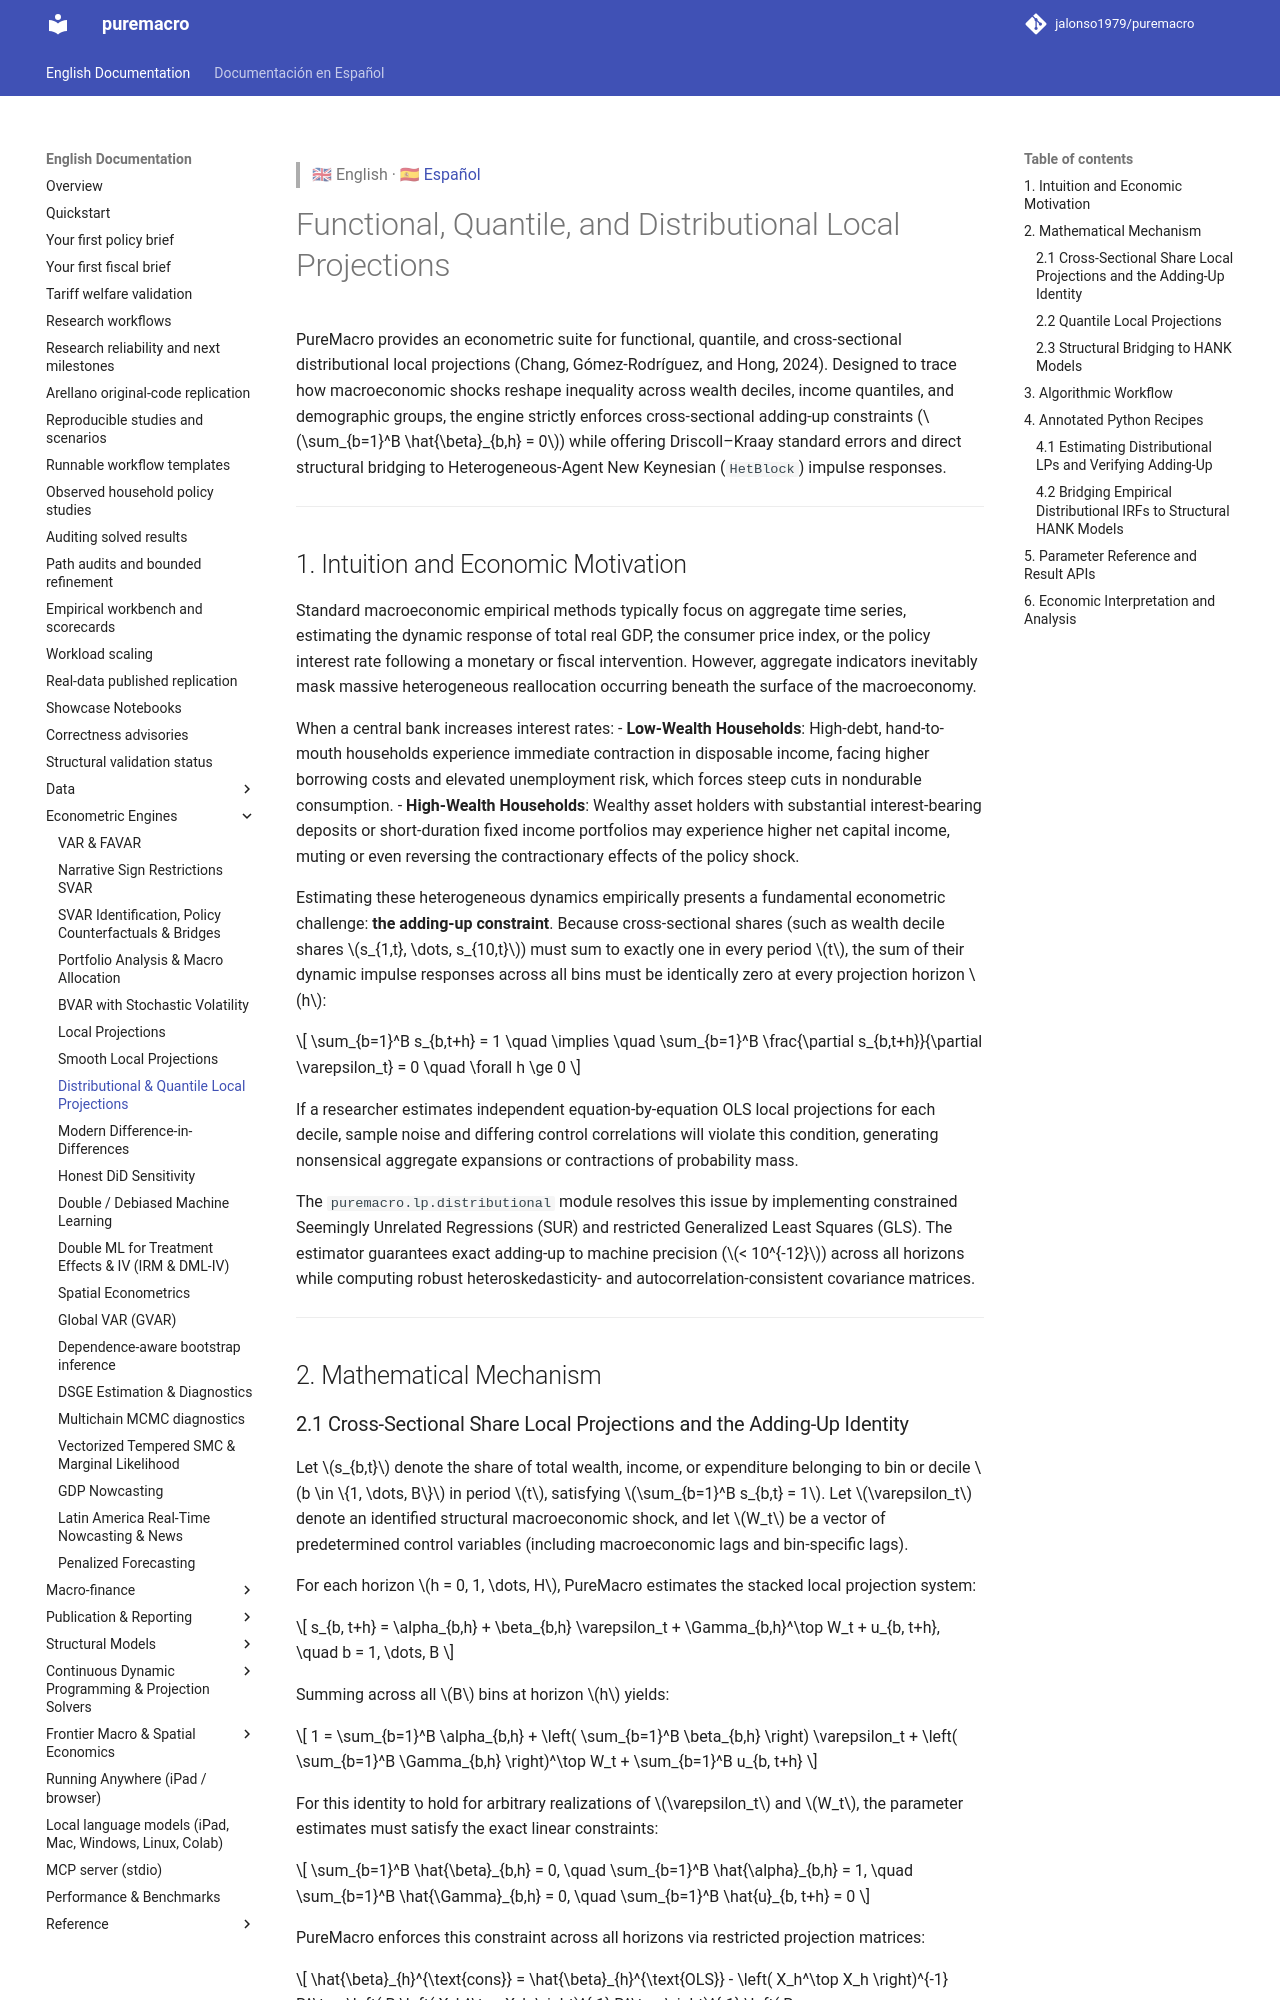

repository: Allisterh/puremacro · page: docs/distributional_lp/index.html · generator: mkdocs

> 🇬🇧 English · 🇪🇸 [Español](es/distributional_lp.md)

# Functional, Quantile, and Distributional Local Projections

PureMacro provides an econometric suite for functional, quantile, and cross-sectional distributional local projections (Chang, Gómez-Rodríguez, and Hong, 2024). Designed to trace how macroeconomic shocks reshape inequality across wealth deciles, income quantiles, and demographic groups, the engine strictly enforces cross-sectional adding-up constraints ($\sum_{b=1}^B \hat{\beta}_{b,h} = 0$) while offering Driscoll–Kraay standard errors and direct structural bridging to Heterogeneous-Agent New Keynesian (`HetBlock`) impulse responses.

---

## 1. Intuition and Economic Motivation

Standard macroeconomic empirical methods typically focus on aggregate time series, estimating the dynamic response of total real GDP, the consumer price index, or the policy interest rate following a monetary or fiscal intervention. However, aggregate indicators inevitably mask massive heterogeneous reallocation occurring beneath the surface of the macroeconomy.

When a central bank increases interest rates:
- **Low-Wealth Households**: High-debt, hand-to-mouth households experience immediate contraction in disposable income, facing higher borrowing costs and elevated unemployment risk, which forces steep cuts in nondurable consumption.
- **High-Wealth Households**: Wealthy asset holders with substantial interest-bearing deposits or short-duration fixed income portfolios may experience higher net capital income, muting or even reversing the contractionary effects of the policy shock.

Estimating these heterogeneous dynamics empirically presents a fundamental econometric challenge: **the adding-up constraint**. Because cross-sectional shares (such as wealth decile shares $s_{1,t}, \dots, s_{10,t}$) must sum to exactly one in every period $t$, the sum of their dynamic impulse responses across all bins must be identically zero at every projection horizon $h$:

$$
\sum_{b=1}^B s_{b,t+h} = 1 \quad \implies \quad \sum_{b=1}^B \frac{\partial s_{b,t+h}}{\partial \varepsilon_t} = 0 \quad \forall h \ge 0
$$

If a researcher estimates independent equation-by-equation OLS local projections for each decile, sample noise and differing control correlations will violate this condition, generating nonsensical aggregate expansions or contractions of probability mass.

The `puremacro.lp.distributional` module resolves this issue by implementing constrained Seemingly Unrelated Regressions (SUR) and restricted Generalized Least Squares (GLS). The estimator guarantees exact adding-up to machine precision ($< 10^{-12}$) across all horizons while computing robust heteroskedasticity- and autocorrelation-consistent covariance matrices.

---

## 2. Mathematical Mechanism
